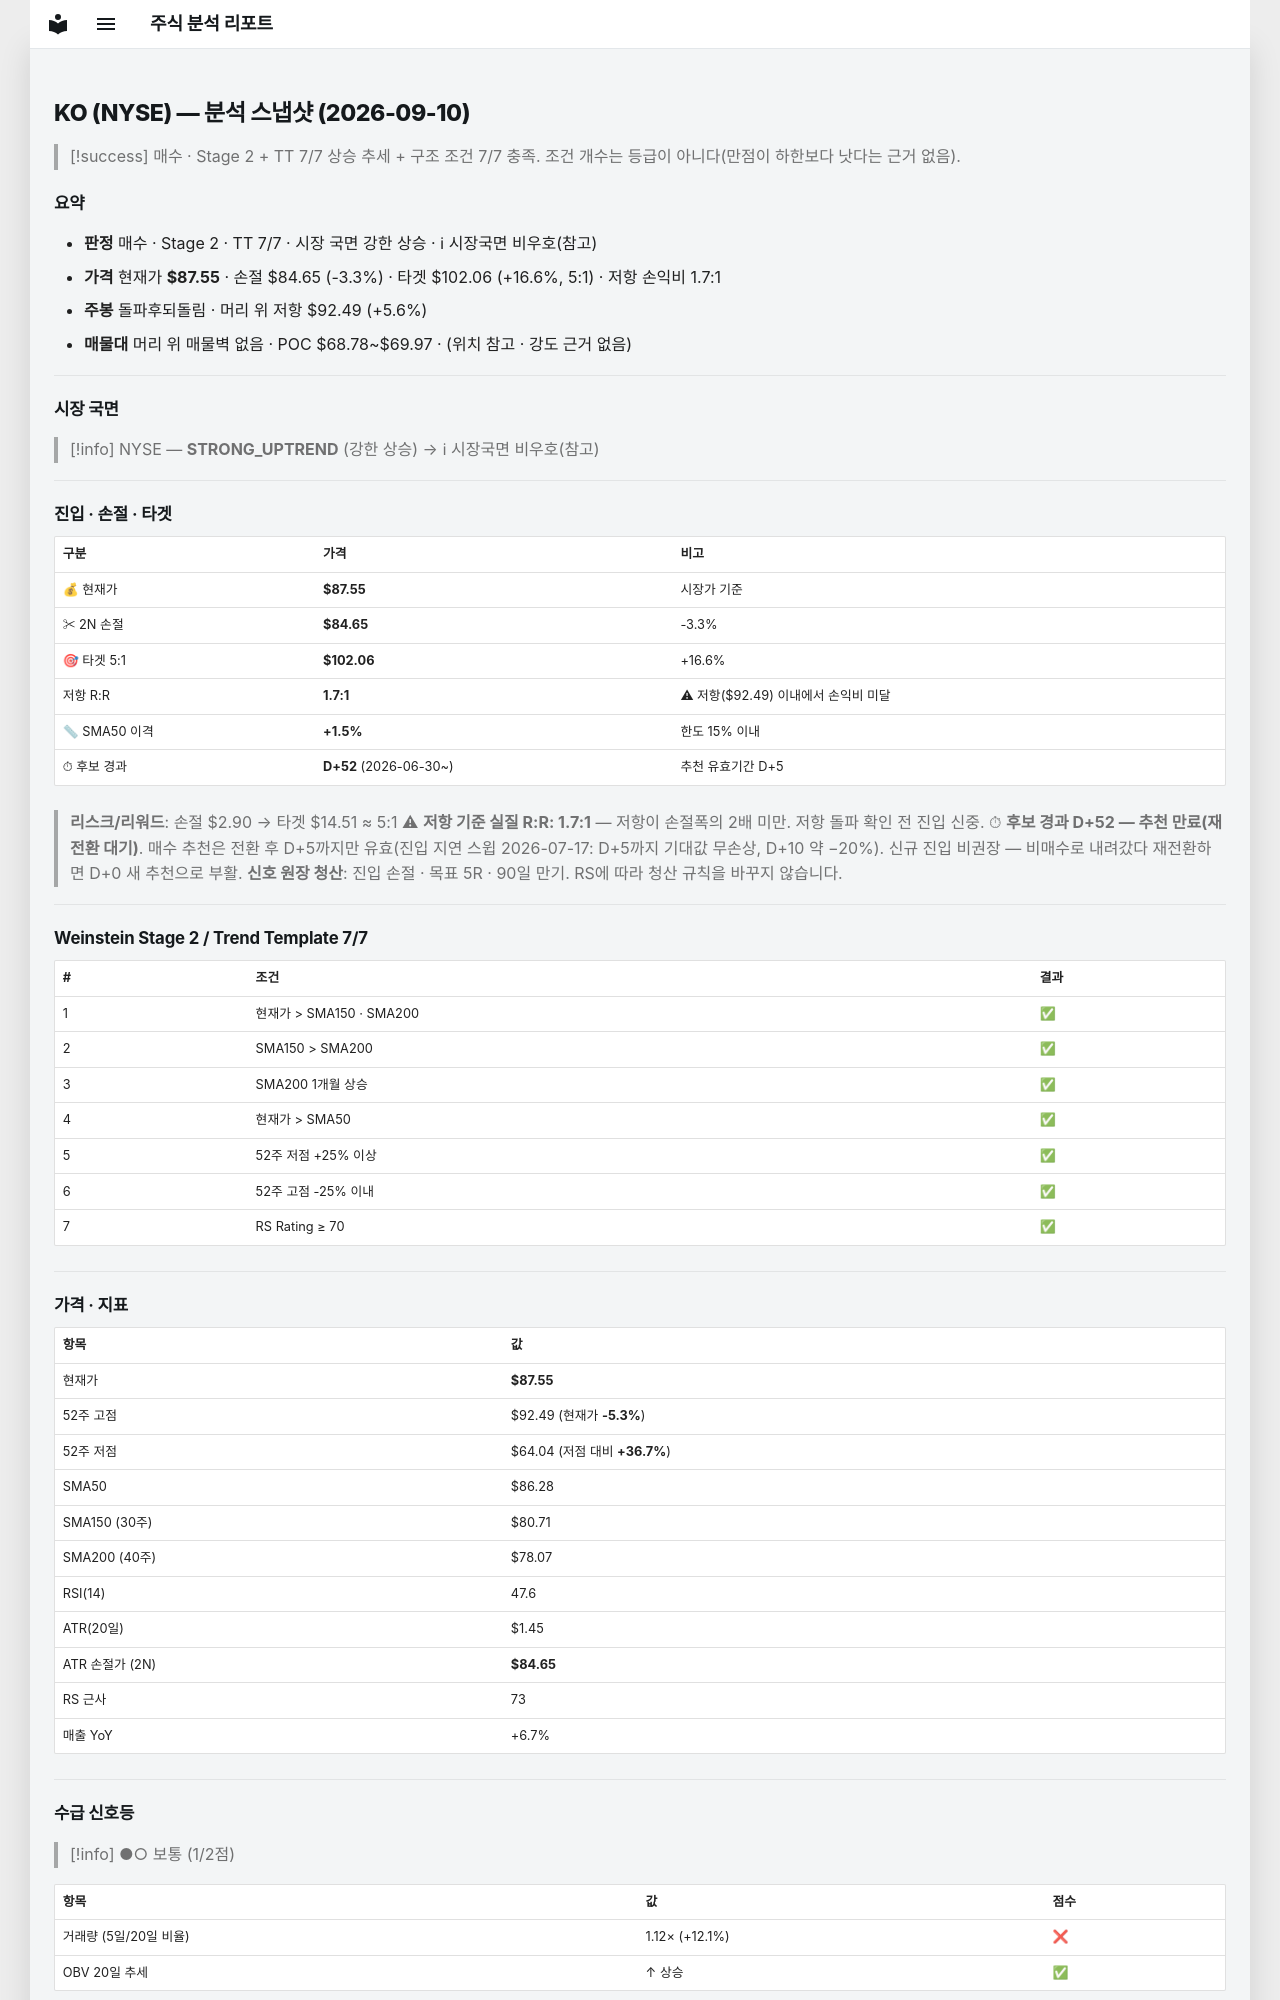

repository: soloandco/stock-reports · page: snapshots/KO-2026-09-10/index.html · generator: mkdocs

---
type: analysis-snapshot
title: KO 분석 스냅샷
ticker: KO
market: NYSE
created: 2026-09-10
updated: 2026-09-10
bar-date: 2026-09-09
verdict: 매수후보
real-rr: 1.70
sma50-gap-pct: 1.5
candidate-days: 52
candidate-since: 2026-06-30
weekly-position: 돌파후되돌림
weekly-overhead-price: 92.49
weekly-overhead-pct: 5.6
stage: 2
trend-template-score: 7
tt-max: 7
price: 87.55000305175781
stop-price: 84.64857554701392
market-regime: STRONG_UPTREND
supply-demand-score: 1/2
supply-demand-label: 보통
status: tracking
tags:
  - stock-agent
  - watchlist
  - KO
  - analysis
related:
  - "[[analysis-template]]"
---

# KO (NYSE) — 분석 스냅샷 (2026-09-10)

> [!success] 매수 · Stage 2 + TT 7/7
> 상승 추세 + 구조 조건 7/7 충족. 조건 개수는 등급이 아니다(만점이 하한보다 낫다는 근거 없음).

## 요약

- **판정** 매수 · Stage 2 · TT 7/7 · 시장 국면 강한 상승 · ℹ 시장국면 비우호(참고)
- **가격** 현재가 **$87.55** · 손절 $84.65 (-3.3%) · 타겟 $102.06 (+16.6%, 5:1) · 저항 손익비 1.7:1
- **주봉** 돌파후되돌림 · 머리 위 저항 $92.49 (+5.6%)
- **매물대** 머리 위 매물벽 없음 · POC $68.78~$69.97 · (위치 참고 · 강도 근거 없음)

---

## 시장 국면

> [!info] NYSE — **STRONG_UPTREND** (강한 상승) → ℹ 시장국면 비우호(참고)

---

## 진입 · 손절 · 타겟

| 구분 | 가격 | 비고 |
|------|------|------|
| 💰 현재가 | **$87.55** | 시장가 기준 |
| ✂ 2N 손절 | **$84.65** | -3.3% |
| 🎯 타겟 5:1 | **$102.06** | +16.6% |
| 저항 R:R | **1.7:1** | ⚠ 저항($92.49) 이내에서 손익비 미달 |
| 📏 SMA50 이격 | **+1.5%** | 한도 15% 이내 |
| ⏱ 후보 경과 | **D+52** (2026-06-30~) | 추천 유효기간 D+5 |

> **리스크/리워드**: 손절 $2.90 → 타겟 $14.51 ≈ 5:1
> ⚠ **저항 기준 실질 R:R: 1.7:1** — 저항이 손절폭의 2배 미만. 저항 돌파 확인 전 진입 신중.
> ⏱ **후보 경과 D+52 — 추천 만료(재전환 대기)**. 매수 추천은 전환 후 D+5까지만 유효(진입 지연 스윕 2026-07-17: D+5까지 기대값 무손상, D+10 약 −20%). 신규 진입 비권장 — 비매수로 내려갔다 재전환하면 D+0 새 추천으로 부활.
> **신호 원장 청산**: 진입 손절 · 목표 5R · 90일 만기. RS에 따라 청산 규칙을 바꾸지 않습니다.

---

## Weinstein Stage 2 / Trend Template 7/7

| # | 조건 | 결과 |
|---|------|------|
| 1 | 현재가 > SMA150 · SMA200 | ✅ |
| 2 | SMA150 > SMA200 | ✅ |
| 3 | SMA200 1개월 상승 | ✅ |
| 4 | 현재가 > SMA50 | ✅ |
| 5 | 52주 저점 +25% 이상 | ✅ |
| 6 | 52주 고점 -25% 이내 | ✅ |
| 7 | RS Rating ≥ 70 | ✅ |

---

## 가격 · 지표

| 항목 | 값 |
|------|---|
| 현재가 | **$87.55** |
| 52주 고점 | $92.49 (현재가 **-5.3%**) |
| 52주 저점 | $64.04 (저점 대비 **+36.7%**) |
| SMA50 | $86.28 |
| SMA150 (30주) | $80.71 |
| SMA200 (40주) | $78.07 |
| RSI(14) | 47.6 |
| ATR(20일) | $1.45 |
| ATR 손절가 (2N) | **$84.65** |
| RS 근사 | 73 |
| 매출 YoY | +6.7% |

---
## 수급 신호등

> [!info] ●○ 보통 (1/2점)

| 항목 | 값 | 점수 |
|------|------|------|
| 거래량 (5일/20일 비율) | 1.12× (+12.1%) | ❌ |
| OBV 20일 추세 | ↑ 상승 | ✅ |

> **판독법**: 거래량이 20일 평균보다 20% 이상 많고 OBV(온밸런스볼륨)가 상승 중이면 매집 수급이 강한 것으로 판단합니다.

---
